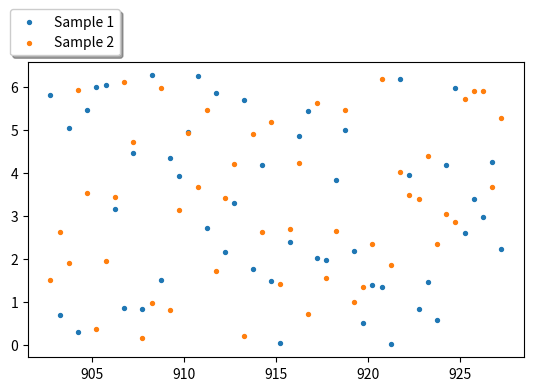

The matplotlib source for this figure:
import json
from matplotlib.animation import FuncAnimation
import matplotlib.pyplot as plt
import numpy as np

conf = {}
view_model_mapping = {}
frequency = np.linspace(902.75, 927.25, 50)
phase1 = np.random.uniform(0, 2*np.pi, 50)
phase2 = np.random.uniform(0, 2*np.pi, 50)
conf['phase1'] = True
conf['phase2'] = True
mark_size = 8

fig, ax = plt.subplots()
box = ax.get_position()
ax.set_position([box.x0, box.y0, box.width, box.height * 0.8])
ax.scatter(frequency, phase1, mark_size, label='Sample 1')
ax.scatter(frequency, phase2, mark_size, label='Sample 2')


leg = ax.legend(fancybox=True, shadow=True, bbox_to_anchor=(0.2, 1.2))
# leg.set_picker(True)
# for item in leg.get_lines():
#     item.set_picker(True)
# for item in leg.get_patches():
#     item.set_picker(True)
# for item in leg.get_texts():
#     item.set_picker(True)
# for item in leg.legendHandles:
#     item.set_picker(True)
for item, name in zip(leg.get_texts(), ['phase1', 'phase2']):
    view_model_mapping[item] = name
    item.set_picker(True)


def on_pick(event):
    print(type(event.artist))
    legend = event.artist
    line = view_model_mapping[legend]
    conf[line] ^= True


def update(frame_number):
    ax.clear()
    phase1[np.random.randint(49)] = np.random.uniform(0, 2*np.pi)
    plt.title('Trial ' + str(frame_number))
    # ax.scatter(frequency, phase1, label='Sample 1', alpha=conf['phase1'])
    # ax.scatter(frequency, phase2, label='Sample 2', alpha=conf['phase2'])
    line1 = ax.scatter(frequency, phase1, mark_size, label='Sample 1')
    line2 = ax.scatter(frequency, phase2, mark_size, label='Sample 2')
    line1.set_visible(conf['phase1'])
    line2.set_visible(conf['phase2'])

    leg = ax.legend(fancybox=True, shadow=True, bbox_to_anchor=(0.2, 1.2))
    for item, name in zip(leg.get_texts(), ['phase1', 'phase2']):
        view_model_mapping[item] = name
        item.set_picker(True)


fig.canvas.mpl_connect('pick_event', on_pick)
animation = FuncAnimation(fig, update, interval=10)
plt.show()
